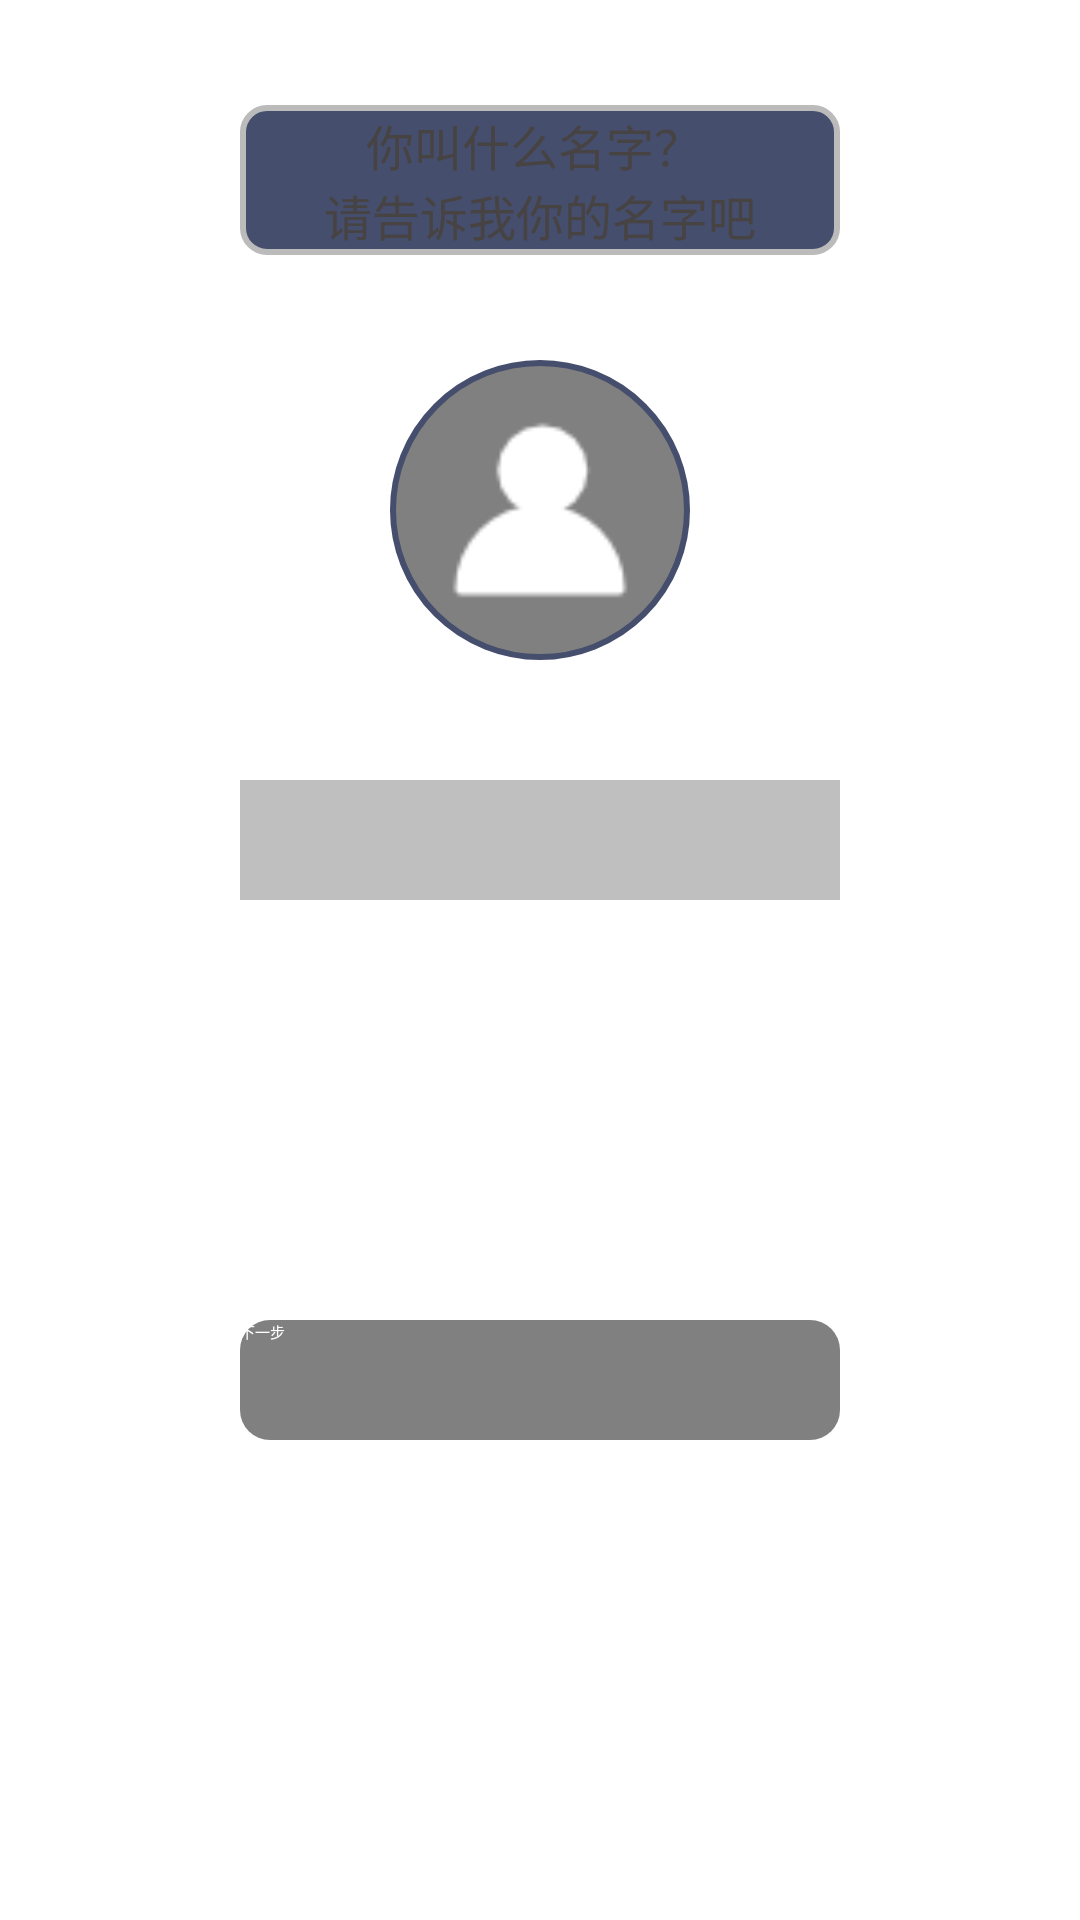

The Android layout XML behind this screen, and the referenced resources:
<!-- AndroidManifest.xml: application theme AppTheme.NoActionBar -->
<!-- res/layout/registname.xml -->
<?xml version="1.0" encoding="utf-8"?>
<LinearLayout xmlns:android="http://schemas.android.com/apk/res/android"
    android:layout_width="match_parent"
    android:background="@color/white"
    android:layout_height="match_parent"
    android:orientation="vertical" >

    <RelativeLayout
        android:layout_width="match_parent"
        android:layout_marginTop="10dp"
        android:layout_height="100dp" >

        <TextView
            android:layout_width="200dp"
            android:layout_height="50dp"
            android:textSize="16sp"
			android:layout_centerInParent="true"
			android:textColor="@color/bg_color_nomal"
			android:background="@drawable/title_shape"
			android:gravity="center"
            android:text="@string/request_name" />

    </RelativeLayout>

    <RelativeLayout
        android:layout_width="match_parent"
        android:layout_marginTop="10dp"
        android:background="@color/white"
        android:layout_height="100dp" >
        <ImageView 
            android:layout_width="wrap_content"
            android:layout_height="wrap_content"
            android:layout_centerInParent="true"
            android:background="@drawable/my_pic_shape"
            android:src="@drawable/wo"
            />
    </RelativeLayout>

    <RelativeLayout
        android:layout_width="match_parent"
        android:layout_marginTop="10dp"
        android:layout_height="100dp" >

        <EditText
            android:layout_width="fill_parent"
            android:layout_height="40dp"
			android:layout_marginLeft="80dp"
			android:layout_marginRight="80dp"
			android:background="@color/strick"
			android:layout_centerInParent="true"
             />

    </RelativeLayout>

    <RelativeLayout
        android:layout_marginBottom="50dp"
        android:layout_width="match_parent"
        android:layout_height="fill_parent" >
        <Button 
            android:layout_width="200dp"
            android:layout_height="40dp"
            android:text="@string/next"
            android:background="@drawable/bg_shape"
            android:layout_centerInParent="true"
            android:textColor="@color/white"
            />
    </RelativeLayout>

</LinearLayout>
<!-- resources referenced by this layout -->
<resources>
  <color name="bg_color_nomal">#484343</color>
  <color name="strick">#bfbfbf</color>
  <color name="white">#ffffff</color>
  <!-- drawable bg_shape (drawable) -->
  <?xml version="1.0" encoding="utf-8"?>
  <shape xmlns:android="http://schemas.android.com/apk/res/android" >
      <solid android:color="@color/gray"/>
      <corners android:radius="10dp"/>
  
  </shape>
  <!-- drawable my_pic_shape (drawable) -->
  <shape xmlns:android="http://schemas.android.com/apk/res/android"
      android:shape="oval" >
  
      <padding
          android:bottom="20dp"
          android:left="20dp"
          android:right="20dp"
          android:top="20dp" />
  
      <corners android:radius="10dp" >
      </corners>
  
      <stroke
          android:width="2dp"
          android:color="@color/background" >
      </stroke>
  
      <solid android:color="@color/gray" />
  
      <size
          android:height="100dp"
          android:width="100dp" />
  
  </shape>
  <!-- drawable title_shape (drawable) -->
  <?xml version="1.0" encoding="utf-8"?>
  <shape xmlns:android="http://schemas.android.com/apk/res/android" >
  
      <corners android:radius="8dp" >
      </corners>
  
      <stroke
          android:width="2dp"
          android:color="@color/strock" >
      </stroke>
  
      <solid android:color="@color/background" />
  
  </shape>
  <!-- drawable wo: png bitmap (drawable-hdpi, 839 bytes) -->
  <string name="next">下一步</string>
  <string name="request_name">   你叫什么名字？   \n请告诉我你的名字吧</string>
  <color name="gray">#808080</color>
  <color name="background">#454e6d</color>
  <color name="strock">#bbbbbb</color>
</resources>
